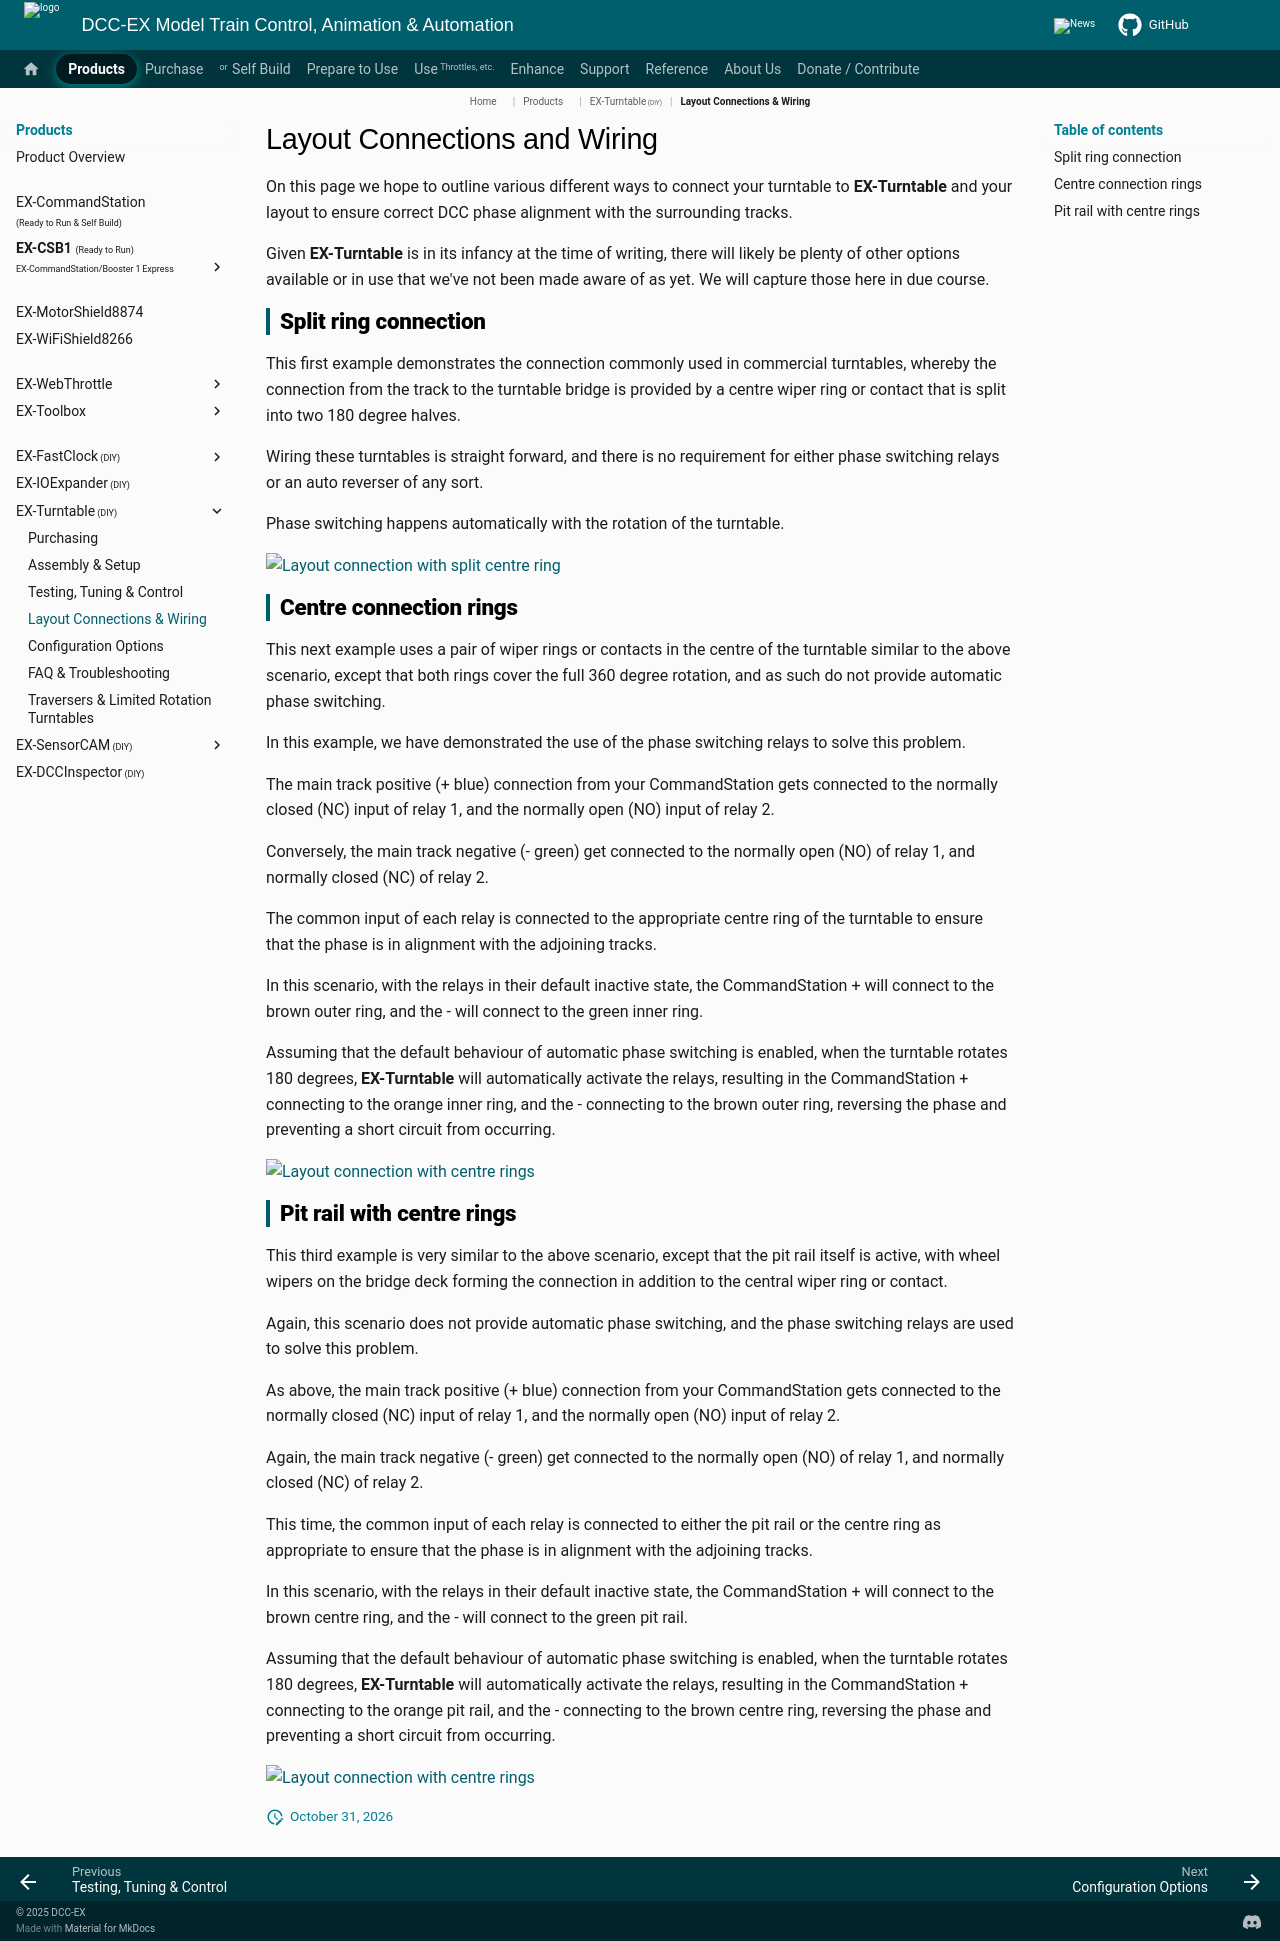

repository: DCC-EX/mkdocs-test · page: products/ex-turntable/layout-wiring/index.html · generator: mkdocs

# Layout Connections and Wiring

On this page we hope to outline various different ways to connect your turntable to **EX-Turntable** and your layout to ensure correct DCC phase alignment with the surrounding tracks.

Given **EX-Turntable** is in its infancy at the time of writing, there will likely be plenty of other options available or in use that we've not been made aware of as yet. We will capture those here in due course.

## Split ring connection

This first example demonstrates the connection commonly used in commercial turntables, whereby the connection from the track to the turntable bridge is provided by a centre wiper ring or contact that is split into two 180 degree halves.

Wiring these turntables is straight forward, and there is no requirement for either phase switching relays or an auto reverser of any sort.

Phase switching happens automatically with the rotation of the turntable.

![Layout connection with split centre ring](../../_static/images/ex-turntable/layout-connection-split-ring.png){ width=400ps }

## Centre connection rings

This next example uses a pair of wiper rings or contacts in the centre of the turntable similar to the above scenario, except that both rings cover the full 360 degree rotation, and as such do not provide automatic phase switching.

In this example, we have demonstrated the use of the phase switching relays to solve this problem.

The main track positive (+ blue) connection from your CommandStation gets connected to the normally closed (NC) input of relay 1, and the normally open (NO) input of relay 2.

Conversely, the main track negative (- green) get connected to the normally open (NO) of relay 1, and normally closed (NC) of relay 2.

The common input of each relay is connected to the appropriate centre ring of the turntable to ensure that the phase is in alignment with the adjoining tracks.

In this scenario, with the relays in their default inactive state, the CommandStation + will connect to the brown outer ring, and the - will connect to the green inner ring.

Assuming that the default behaviour of automatic phase switching is enabled, when the turntable rotates 180 degrees, **EX-Turntable** will automatically activate the relays, resulting in the CommandStation + connecting to the orange inner ring, and the - connecting to the brown outer ring, reversing the phase and preventing a short circuit from occurring.

![Layout connection with centre rings](../../_static/images/ex-turntable/layout-connection-centre-rings.png){ width=400ps }

## Pit rail with centre rings

This third example is very similar to the above scenario, except that the pit rail itself is active, with wheel wipers on the bridge deck forming the connection in addition to the central wiper ring or contact.

Again, this scenario does not provide automatic phase switching, and the phase switching relays are used to solve this problem.

As above, the main track positive (+ blue) connection from your CommandStation gets connected to the normally closed (NC) input of relay 1, and the normally open (NO) input of relay 2.

Again, the main track negative (- green) get connected to the normally open (NO) of relay 1, and normally closed (NC) of relay 2.

This time, the common input of each relay is connected to either the pit rail or the centre ring as appropriate to ensure that the phase is in alignment with the adjoining tracks.

In this scenario, with the relays in their default inactive state, the CommandStation + will connect to the brown centre ring, and the - will connect to the green pit rail.

Assuming that the default behaviour of automatic phase switching is enabled, when the turntable rotates 180 degrees, **EX-Turntable** will automatically activate the relays, resulting in the CommandStation + connecting to the orange pit rail, and the - connecting to the brown centre ring, reversing the phase and preventing a short circuit from occurring.

![Layout connection with centre rings](../../_static/images/ex-turntable/layout-connection-pit-and-centre-rings.png){ width=400ps }
